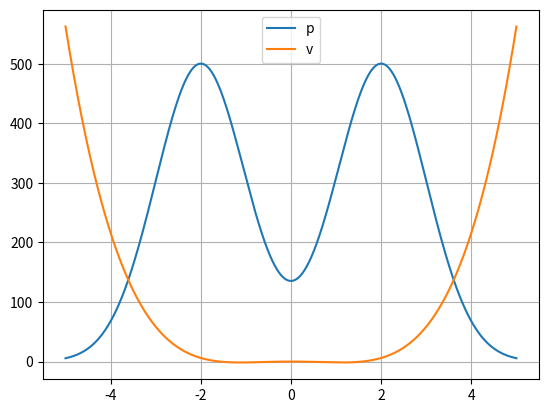

Source code (Python):
from matplotlib import pyplot as plt
import numpy as np


def Vpot(x):
    return (x**2 - 2.5) * x**2
    # return 0.5*x**2


a = 10
N = 1000
mu = 2
sigma = 1
x = np.linspace(-a / 2, a / 2, N)
psi = np.exp(-(x - mu)**2 / (2 * sigma)) + np.exp(-(x + mu)**2 / (2 * sigma))
psi *= 500
p = psi * psi
V = Vpot(x)
plt.plot(x, psi, label='p')
plt.plot(x, V, label='v')
plt.legend()
plt.grid()
plt.show()
